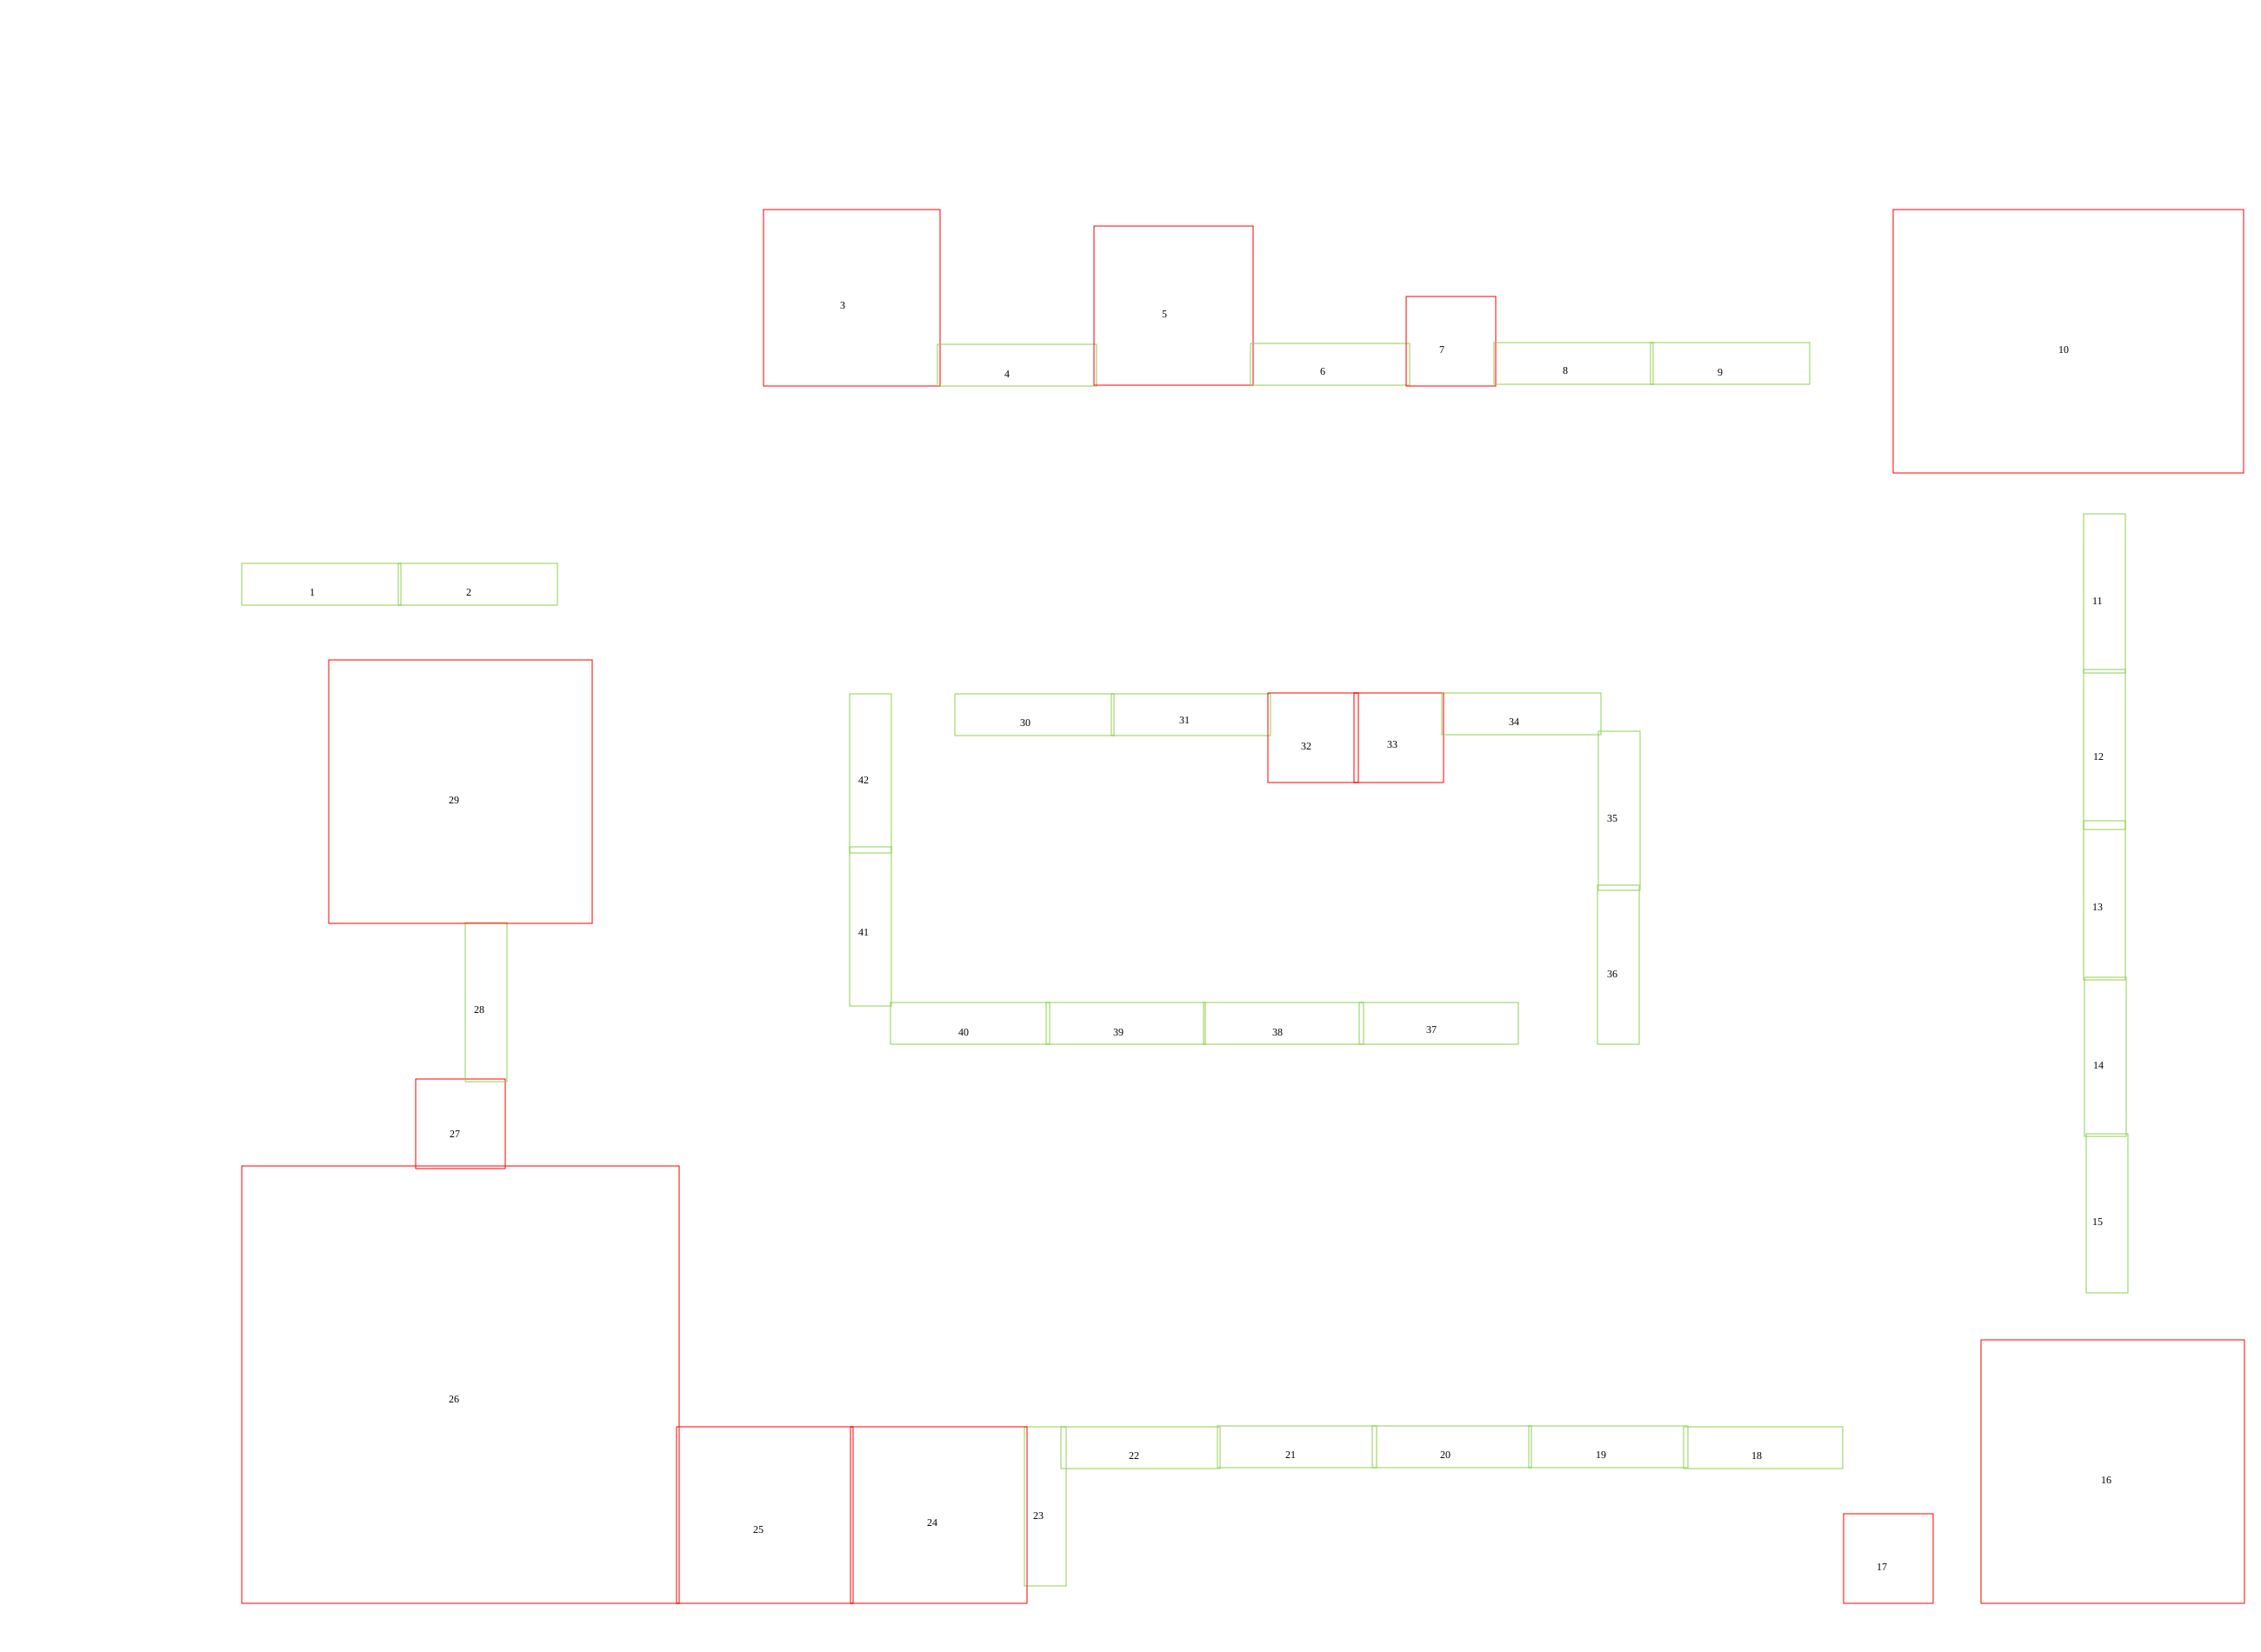

The data file committed next to this chart (first rows):
num, x, y, width, height, color
1, 2789, 6485, 1835, 489, green
2, 4588, 6485, 1836, 489, green
3, 8788, 2412, 2034, 2035, red
4, 10786, 3962, 1839, 489, green
5, 12585, 2607, 1835, 1835, red
6, 14384, 3953, 1835, 489, green
7, 16175, 3412, 1035, 1035, red
8, 17187, 3949, 1835, 489, green
9, 18982, 3949, 1835, 489, green
10, 21776, 2412, 4036, 3038, red
11, 23960, 5913, 489, 1836, green
12, 23969, 7708, 484, 1840, green
13, 23969, 9448, 484, 1835, green
14, 23973, 11247, 485, 1836, green
15, 23990, 13047, 489, 1835, green
16, 22787, 15413, 3038, 3033, red
17, 21208, 17411, 1036, 1035, red
18, 19367, 16412, 1835, 485, green
19, 17580, 16404, 1836, 489, green
20, 15786, 16404, 1835, 484, green
21, 14008, 16404, 1835, 484, green
22, 12208, 16412, 1836, 485, green
23, 11785, 16412, 485, 1835, green
24, 9787, 16412, 2038, 2034, red
25, 7789, 16412, 2034, 2034, red
26, 2789, 13411, 5036, 5035, red
27, 4787, 12412, 1035, 1035, red
28, 5359, 10612, 485, 1836, green
29, 3788, 7594, 3033, 3037, red
30, 10989, 7984, 1835, 488, green
31, 12784, 7984, 1835, 484, green
32, 14583, 7975, 1040, 1035, red
33, 15578, 7975, 1035, 1035, red
34, 16581, 7971, 1836, 485, green
35, 18381, 8415, 489, 1835, green
36, 18376, 10185, 489, 1835, green
37, 15633, 11535, 1835, 485, green
38, 13842, 11535, 1840, 485, green
39, 12039, 11535, 1835, 485, green
40, 10240, 11535, 1835, 485, green
41, 9774, 9745, 485, 1835, green
42, 9774, 7984, 485, 1835, green
